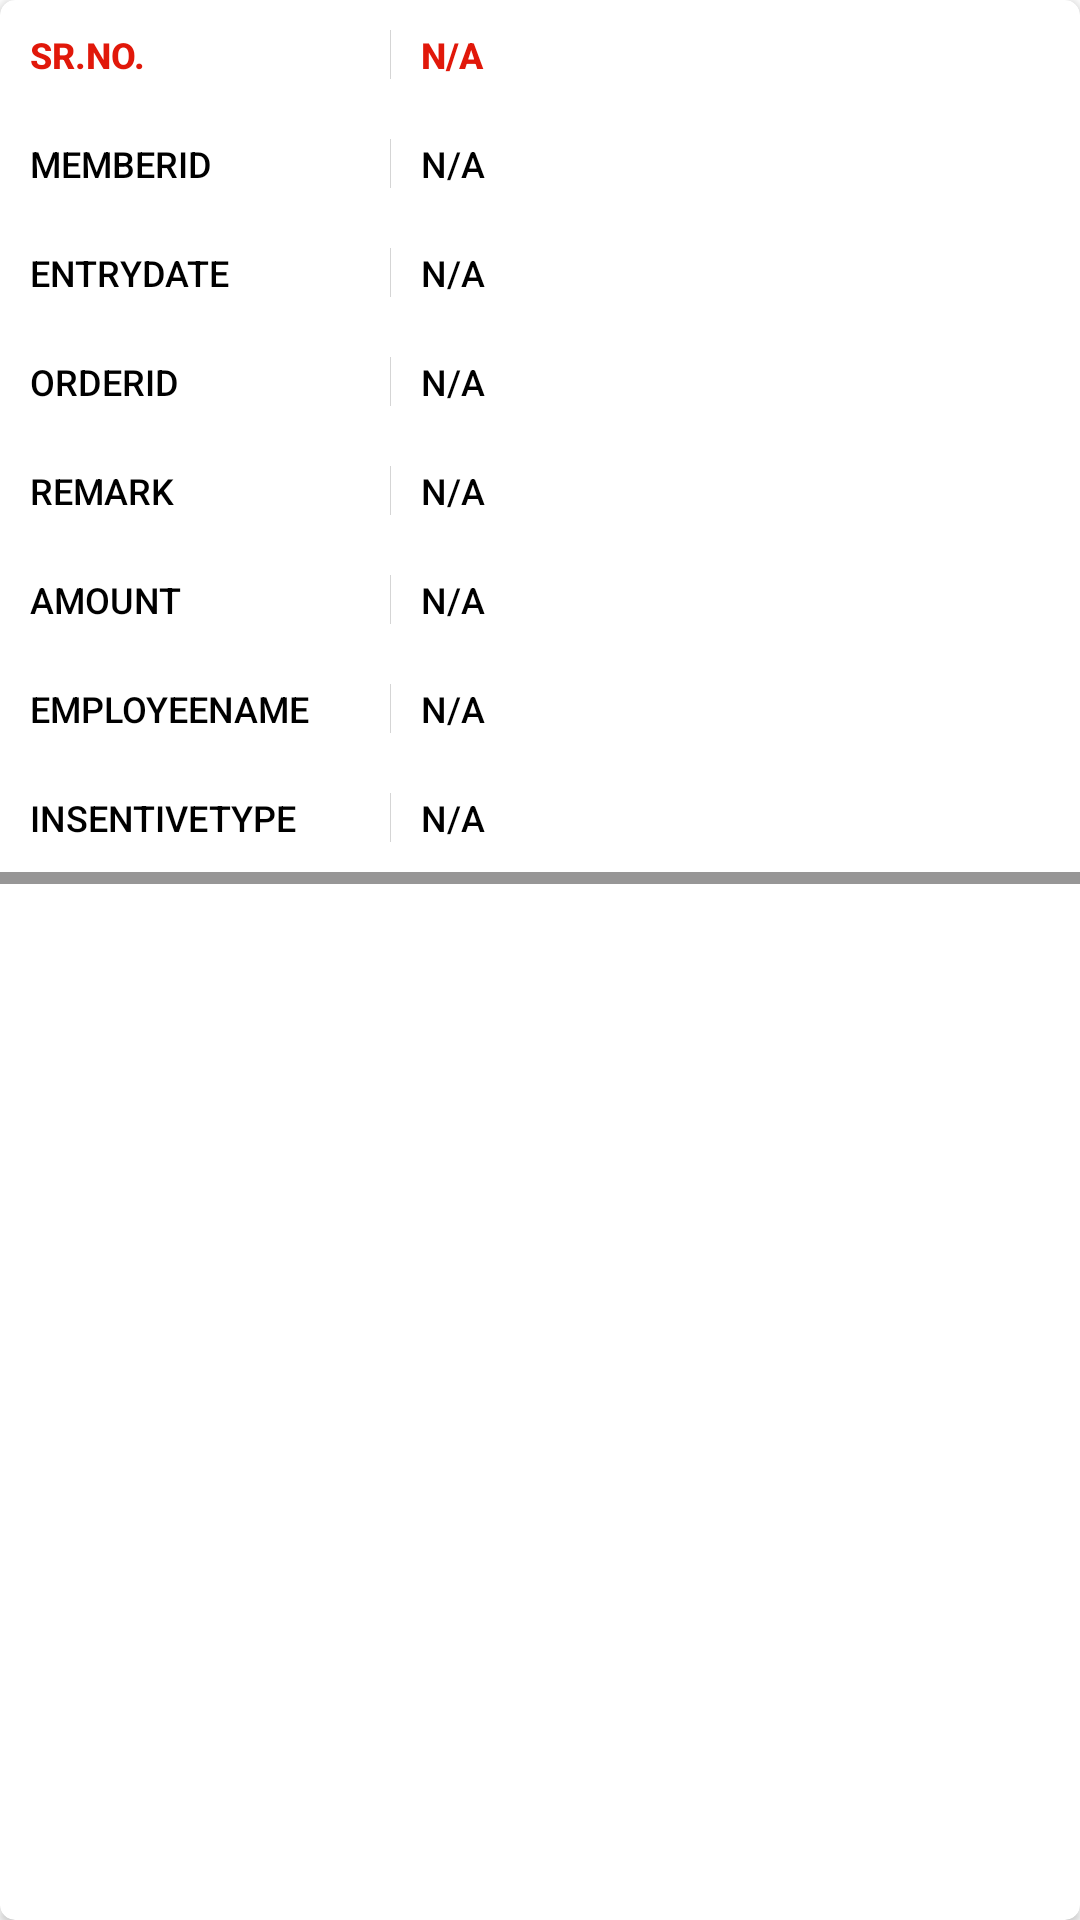

Layout XML and referenced resources for this Android screen:
<!-- AndroidManifest.xml: application theme Theme.DhritiInfracare -->
<!-- res/layout/report_allcomission.xml -->
<?xml version="1.0" encoding="utf-8"?>
<androidx.cardview.widget.CardView xmlns:android="http://schemas.android.com/apk/res/android"
    android:layout_width="match_parent"
    android:layout_height="wrap_content"
    xmlns:app="http://schemas.android.com/apk/res-auto"
    android:layout_gravity="center"
    android:layout_margin="5dp"
    android:layout_weight="1"
    android:elevation="5dp"
    app:cardCornerRadius="5dp"
    android:gravity="center"
    android:paddingBottom="10dp"
    android:orientation="vertical">

    <LinearLayout
        android:layout_width="match_parent"
        android:layout_height="wrap_content"
        android:orientation="vertical">
        <LinearLayout
            android:layout_width="match_parent"
            android:layout_height="wrap_content"


            android:padding="10dp">

            <TextView
                android:layout_width="120dp"
                android:layout_height="wrap_content"
                android:gravity="center_vertical"

                android:textAllCaps="true"
                android:text="Sr.No."
                android:textStyle="bold"
                android:textColor="@color/red"
                android:textSize="12dp" />

            <View
                android:layout_width="0.2dp"
                android:layout_height="match_parent"
                android:background="@color/grey" />

            <TextView
                android:layout_width="0dp"
                android:layout_height="wrap_content"
                android:layout_weight="1"
                android:gravity="center_vertical"

                android:text="N/A"
                android:textStyle="bold"
                android:id="@+id/tv"
                android:layout_marginLeft="10dp"
                android:textColor="@color/red"
                android:textSize="12dp" />

        </LinearLayout>

        <LinearLayout
            android:layout_width="match_parent"
            android:layout_height="wrap_content"

            android:padding="10dp">

            <TextView
                android:layout_width="120dp"
                android:layout_height="wrap_content"
                android:gravity="center_vertical"
                android:textAllCaps="true"
                android:text="MemberId"
                android:textColor="@color/black"
                android:textSize="12dp" />

            <View
                android:layout_width="0.2dp"
                android:layout_height="match_parent"
                android:background="@color/grey" />

            <TextView
                android:id="@+id/tv1"
                android:layout_width="0dp"
                android:layout_height="wrap_content"
                android:layout_weight="1"
                android:gravity="center_vertical"

                android:text="N/A"

                android:layout_marginLeft="10dp"
                android:textColor="@color/black"
                android:textSize="12dp" />

        </LinearLayout>



        <LinearLayout
            android:layout_width="match_parent"
            android:layout_height="wrap_content"

            android:padding="10dp">

            <TextView
                android:layout_width="120dp"
                android:layout_height="wrap_content"
                android:gravity="center_vertical"
                android:textAllCaps="true"
                android:text="EntryDate"
                android:textColor="@color/black"
                android:textSize="12dp" />

            <View
                android:layout_width="0.2dp"
                android:layout_height="match_parent"
                android:background="@color/grey" />

            <TextView
                android:layout_width="0dp"
                android:layout_height="wrap_content"
                android:layout_weight="1"
                android:gravity="center_vertical"

                android:text="N/A"
                android:id="@+id/tv2"

                android:layout_marginLeft="10dp"
                android:textColor="@color/black"
                android:textSize="12dp" />

        </LinearLayout>


        <LinearLayout
            android:layout_width="match_parent"
            android:layout_height="wrap_content"

            android:padding="10dp">

            <TextView
                android:layout_width="120dp"
                android:layout_height="wrap_content"
                android:gravity="center_vertical"
                android:textAllCaps="true"
                android:text="OrderId"
                android:textColor="@color/black"
                android:textSize="12dp" />

            <View
                android:layout_width="0.2dp"
                android:layout_height="match_parent"
                android:background="@color/grey" />

            <TextView
                android:id="@+id/tv3"
                android:layout_width="0dp"
                android:layout_height="wrap_content"
                android:layout_weight="1"
                android:gravity="center_vertical"

                android:text="N/A"

                android:layout_marginLeft="10dp"
                android:textColor="@color/black"
                android:textSize="12dp" />
        </LinearLayout>


        <LinearLayout
            android:layout_width="match_parent"
            android:layout_height="wrap_content"

            android:padding="10dp">

            <TextView
                android:layout_width="120dp"
                android:layout_height="wrap_content"
                android:gravity="center_vertical"
                android:textAllCaps="true"
                android:text="Remark"
                android:textColor="@color/black"
                android:textSize="12dp" />
            <View
                android:layout_width="0.2dp"
                android:layout_height="match_parent"
                android:background="@color/grey" />


            <TextView
                android:layout_width="0dp"
                android:layout_height="wrap_content"
                android:layout_weight="1"
                android:gravity="center_vertical"

                android:text="N/A"
                android:textColor="@color/black"
                android:id="@+id/tv4"
                android:layout_marginLeft="10dp"
                android:textSize="12dp" />
        </LinearLayout>

        <LinearLayout
            android:layout_width="match_parent"
            android:layout_height="wrap_content"

            android:padding="10dp">

            <TextView
                android:layout_width="120dp"
                android:layout_height="wrap_content"
                android:gravity="center_vertical"
                android:textAllCaps="true"
                android:text="Amount"
                android:textColor="@color/black"
                android:textSize="12dp" />
            <View
                android:layout_width="0.2dp"
                android:layout_height="match_parent"
                android:background="@color/grey" />


            <TextView
                android:layout_width="0dp"
                android:layout_height="wrap_content"
                android:layout_weight="1"
                android:gravity="center_vertical"

                android:text="N/A"
                android:textColor="@color/black"
                android:id="@+id/tv5"
                android:layout_marginLeft="10dp"
                android:textSize="12dp" />
        </LinearLayout>
        <LinearLayout
            android:layout_width="match_parent"
            android:layout_height="wrap_content"

            android:padding="10dp">

            <TextView
                android:layout_width="120dp"
                android:layout_height="wrap_content"
                android:gravity="center_vertical"
                android:textAllCaps="true"
                android:text="EmployeeName"
                android:textColor="@color/black"
                android:textSize="12dp" />
            <View
                android:layout_width="0.2dp"
                android:layout_height="match_parent"
                android:background="@color/grey" />


            <TextView
                android:layout_width="0dp"
                android:layout_height="wrap_content"
                android:layout_weight="1"
                android:gravity="center_vertical"

                android:text="N/A"
                android:textColor="@color/black"
                android:id="@+id/tv6"
                android:layout_marginLeft="10dp"
                android:textSize="12dp" />
        </LinearLayout>
        <LinearLayout
            android:layout_width="match_parent"
            android:layout_height="wrap_content"

            android:padding="10dp">

            <TextView
                android:layout_width="120dp"
                android:layout_height="wrap_content"
                android:gravity="center_vertical"
                android:textAllCaps="true"
                android:text="InsentiveType"
                android:textColor="@color/black"
                android:textSize="12dp" />
            <View
                android:layout_width="0.2dp"
                android:layout_height="match_parent"
                android:background="@color/grey" />


            <TextView
                android:layout_width="0dp"
                android:layout_height="wrap_content"
                android:layout_weight="1"
                android:gravity="center_vertical"

                android:text="N/A"
                android:textColor="@color/black"
                android:id="@+id/tv7"
                android:layout_marginLeft="10dp"
                android:textSize="12dp" />
        </LinearLayout>


        <View
            android:layout_width="match_parent"
            android:background="@color/text_grey"
            android:layout_height="4dp">


        </View>


    </LinearLayout>

</androidx.cardview.widget.CardView>
<!-- resources referenced by this layout -->
<resources>
  <color name="black">#000</color>
  <color name="grey">#D5D5D5</color>
  <color name="red">#E1180A</color>
  <color name="text_grey">#979696</color>
  <style name="Theme.DhritiInfracare" parent="Theme.MaterialComponents.DayNight.NoActionBar">
          
          <item name="colorPrimary">@color/purple_500</item>
          <item name="colorPrimaryVariant">@color/purple_700</item>
          <item name="colorOnPrimary">@color/white</item>
          
          <item name="colorSecondary">@color/teal_200</item>
          <item name="colorSecondaryVariant">@color/teal_700</item>
          <item name="colorOnSecondary">@color/black</item>
          
          <item name="android:statusBarColor" tools:targetApi="l">?attr/colorPrimaryVariant</item>
          
          <item name="android:textViewStyle">@style/RobotoTextViewStyle</item>
          <item name="android:buttonStyle">@style/RobotoButtonStyle</item>
          
          
      </style>
  <color name="purple_500">#009385</color>
  <color name="purple_700">#068074</color>
  <color name="white">#FFFFFFFF</color>
  <color name="teal_200">#FF03DAC5</color>
  <color name="teal_700">#FF018786</color>
  <style name="RobotoTextViewStyle" parent="android:Widget.TextView">
          <item name="android:fontFamily">sans-serif-medium</item>
      </style>
  <style name="RobotoButtonStyle" parent="android:Widget.Holo.Button">
          <item name="android:fontFamily">sans-serif-medium</item>
      </style>
</resources>
